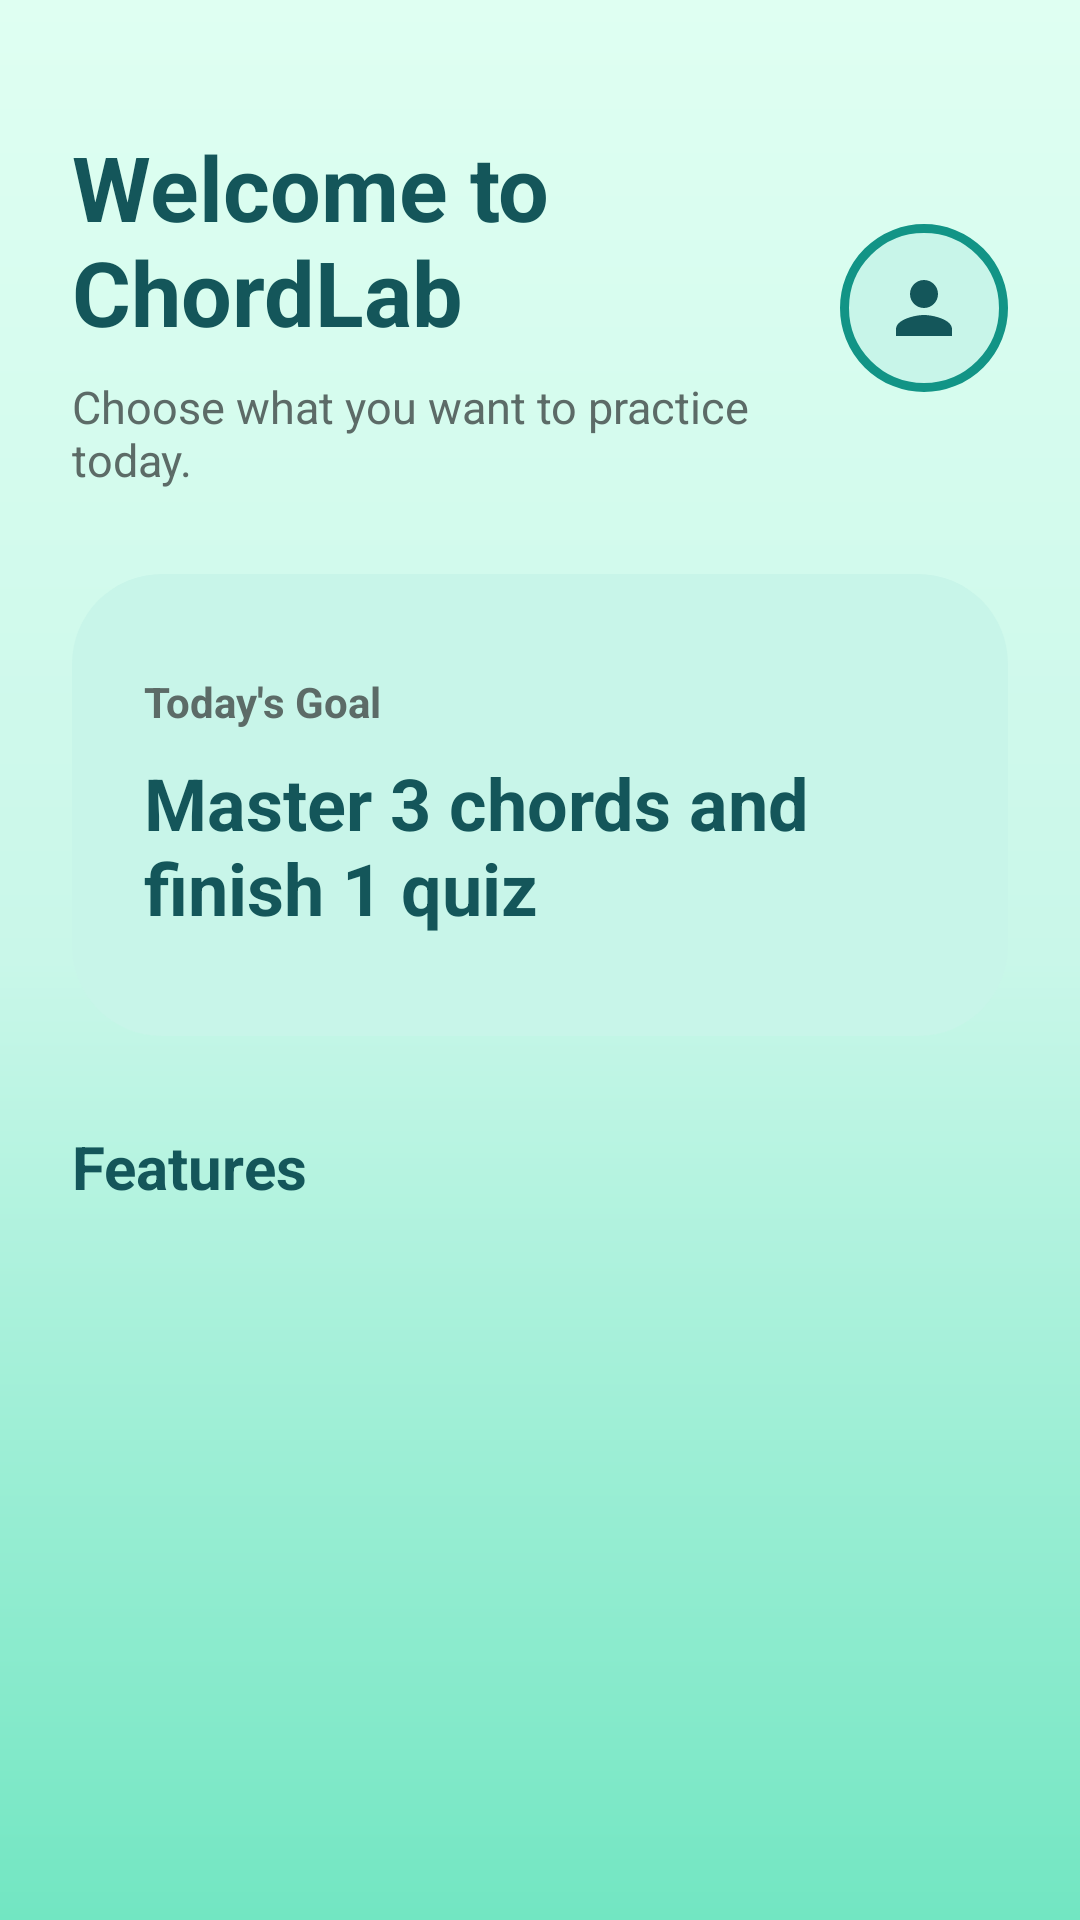

Here is an Android app screen rendered from its layout file. Give the layout XML and the strings, colors and styles it references.
<!-- AndroidManifest.xml: application theme Theme.ChordLab -->
<!-- res/layout/activity_dashboard.xml -->
<?xml version="1.0" encoding="utf-8"?>
<ScrollView xmlns:android="http://schemas.android.com/apk/res/android"
    android:layout_width="match_parent"
    android:layout_height="match_parent"
    android:background="@drawable/chord_screen_background"
    android:fillViewport="true">

    <LinearLayout
        android:layout_width="match_parent"
        android:layout_height="wrap_content"
        android:orientation="vertical"
        android:paddingStart="24dp"
        android:paddingTop="42dp"
        android:paddingEnd="24dp"
        android:paddingBottom="28dp">

        <LinearLayout
            android:layout_width="match_parent"
            android:layout_height="wrap_content"
            android:gravity="center_vertical"
            android:orientation="horizontal">

            <LinearLayout
                android:layout_width="0dp"
                android:layout_height="wrap_content"
                android:layout_weight="1"
                android:orientation="vertical">

                <TextView
                    android:id="@+id/welcomeTextView"
                    android:layout_width="match_parent"
                    android:layout_height="wrap_content"
                    android:text="Welcome to ChordLab"
                    android:textColor="@color/chord_dark_teal"
                    android:textSize="30sp"
                    android:textStyle="bold" />

                <TextView
                    android:layout_width="match_parent"
                    android:layout_height="wrap_content"
                    android:layout_marginTop="8dp"
                    android:text="Choose what you want to practice today."
                    android:textColor="#5C6B67"
                    android:textSize="15sp" />
            </LinearLayout>

            <FrameLayout
                android:id="@+id/dashboardProfileButton"
                android:layout_width="56dp"
                android:layout_height="56dp"
                android:layout_marginStart="12dp"
                android:background="@drawable/profile_photo_background"
                android:clickable="true"
                android:contentDescription="@string/open_profile"
                android:focusable="true"
                android:foreground="?android:attr/selectableItemBackgroundBorderless">

                <ImageView
                    android:id="@+id/dashboardProfileImageView"
                    android:layout_width="match_parent"
                    android:layout_height="match_parent"
                    android:scaleType="centerCrop"
                    android:visibility="gone" />

                <ImageView
                    android:id="@+id/dashboardProfileHeadIcon"
                    android:layout_width="28dp"
                    android:layout_height="28dp"
                    android:layout_gravity="center"
                    android:contentDescription="@null"
                    android:src="@drawable/ic_profile_head" />

                <TextView
                    android:id="@+id/dashboardProfileInitialsTextView"
                    android:layout_width="match_parent"
                    android:layout_height="match_parent"
                    android:gravity="center"
                    android:textColor="@color/chord_dark_teal"
                    android:textSize="18sp"
                    android:textStyle="bold"
                    android:visibility="gone" />
            </FrameLayout>
        </LinearLayout>

        <LinearLayout
            android:layout_width="match_parent"
            android:layout_height="154dp"
            android:layout_marginTop="28dp"
            android:background="@drawable/dashboard_hero_background"
            android:gravity="center_vertical"
            android:orientation="vertical"
            android:padding="24dp">

            <TextView
                android:layout_width="match_parent"
                android:layout_height="wrap_content"
                android:text="Today&apos;s Goal"
                android:textColor="#5C6B67"
                android:textSize="14sp"
                android:textStyle="bold" />

            <TextView
                android:layout_width="match_parent"
                android:layout_height="wrap_content"
                android:layout_marginTop="8dp"
                android:text="Master 3 chords and finish 1 quiz"
                android:textColor="@color/chord_dark_teal"
                android:textSize="24sp"
                android:textStyle="bold" />

        </LinearLayout>

        <TextView
            android:layout_width="match_parent"
            android:layout_height="wrap_content"
            android:layout_marginTop="30dp"
            android:text="Features"
            android:textColor="@color/chord_dark_teal"
            android:textSize="20sp"
            android:textStyle="bold" />

        <LinearLayout
            android:id="@+id/dashboardItemsLayout"
            android:layout_width="match_parent"
            android:layout_height="wrap_content"
            android:layout_marginTop="14dp"
            android:orientation="vertical" />

    </LinearLayout>

</ScrollView>
<!-- resources referenced by this layout -->
<resources>
  <color name="chord_dark_teal">#14565A</color>
  <!-- drawable chord_screen_background (drawable) -->
  <?xml version="1.0" encoding="utf-8"?>
  <shape xmlns:android="http://schemas.android.com/apk/res/android">
      <gradient
          android:angle="270"
          android:startColor="#DFFFF2"
          android:centerColor="#C9F7E9"
          android:endColor="#72E6C2" />
  </shape>
  <!-- drawable dashboard_hero_background (drawable) -->
  <?xml version="1.0" encoding="utf-8"?>
  <shape xmlns:android="http://schemas.android.com/apk/res/android">
      <solid android:color="#C8F5E9" />
      <corners android:radius="30dp" />
  </shape>
  <!-- drawable ic_profile_head (drawable) -->
  <?xml version="1.0" encoding="utf-8"?>
  <vector xmlns:android="http://schemas.android.com/apk/res/android"
      android:width="24dp"
      android:height="24dp"
      android:viewportWidth="24"
      android:viewportHeight="24">
      <path
          android:fillColor="@color/chord_dark_teal"
          android:pathData="M12,12c2.21,0 4,-1.79 4,-4s-1.79,-4 -4,-4 -4,1.79 -4,4 1.79,4 4,4zM12,14c-2.67,0 -8,1.34 -8,4v2h16v-2c0,-2.66 -5.33,-4 -8,-4z" />
  </vector>
  <!-- drawable profile_photo_background (drawable) -->
  <?xml version="1.0" encoding="utf-8"?>
  <shape xmlns:android="http://schemas.android.com/apk/res/android"
      android:shape="oval">
      <solid android:color="@color/chord_soft_green" />
      <stroke
          android:width="3dp"
          android:color="@color/chord_teal" />
  </shape>
  <string name="open_profile">Open profile</string>
  <style name="Theme.ChordLab" parent="Base.Theme.ChordLab" />
  <color name="chord_soft_green">#C8F5E9</color>
  <color name="chord_teal">#129486</color>
  <style name="Base.Theme.ChordLab" parent="Theme.Material3.DayNight.NoActionBar">
          <item name="colorPrimary">@color/chord_teal</item>
          <item name="colorOnPrimary">@color/white</item>
          <item name="colorSecondary">@color/chord_soft_green</item>
          <item name="colorOnSecondary">@color/chord_dark_teal</item>
          <item name="colorTertiary">@color/chord_teal_dark</item>
          <item name="colorAccent">@color/chord_teal</item>
          <item name="android:colorAccent">@color/chord_teal</item>
          <item name="android:statusBarColor">@color/chord_mint</item>
          <item name="android:navigationBarColor">@color/chord_mint</item>
          <item name="android:windowLightStatusBar">true</item>
      </style>
  <color name="white">#FFFFFFFF</color>
  <color name="chord_teal_dark">#0B756C</color>
  <color name="chord_mint">#DFFFF2</color>
</resources>
